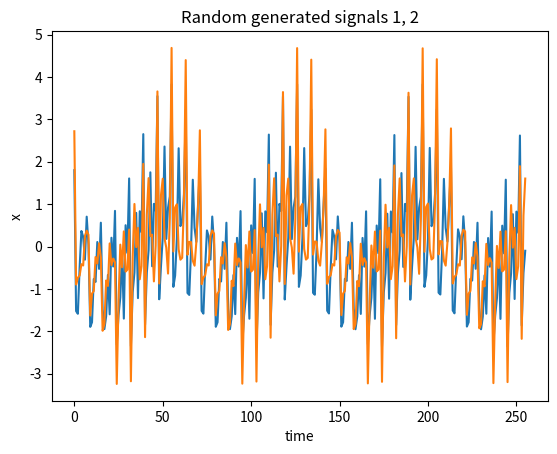
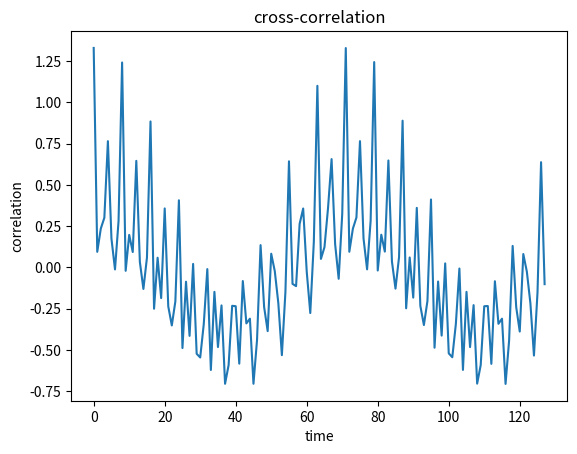
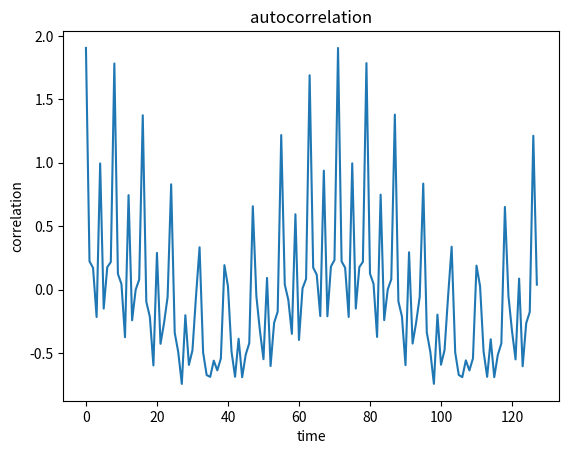

The script that saved these images, in order:
import matplotlib.pyplot as plt  # lib for graphs
import random
import numpy as np
import math
import time

n = 10
N = 256
W0 = 150
Wmax = 1500
W = np.arange(W0, Wmax + W0, W0)


def generator(n, N, W):
    signals = np.zeros(N)
    for i in range(n):
        A = random.random()
        phi = random.random()
        for t in range(N):
            signals[t] += A * math.sin(W[i] * t + phi)

    return signals


def corelvalue(signal1, signal2):
    size = len(signal1)
    assert size == len(signal2)

    Mx1 = np.average(signal1)
    Mx2 = np.average(signal2)

    result = []
    for i in range(size):
        result.append((signal1[i] - Mx1) * (signal2[i] - Mx2))

    return sum(result)/(size - 1)


def autocorel(signal):
    size = round(len(signal)/2)

    result = []
    for i in range(size):
        result.append(corelvalue(signal[0:size], signal[i:size+i]))
        print(signal[i:size+i])

    return result
   
def crosscorel(signal1,signal2):
    size = round(len(signal1)/2)

    result = []
    for i in range(size):
        result.append(corelvalue(signal1[0:size], signal2[i:size+i]))

    return result

# signal_third = generator(n,N,W)
# time_start = time.time()
# autocorel(signal_third)
# duration_1 = time.time() - time_start
# # print("%s seconds" %duration_1)
signal_first = generator(n,N,W)
signal_second = generator(n,N,W)
# time_start_1 = time.time()
# crosscorel(signal_first,signal_second)
# duration_2 = time.time() -  time_start_1
# print("%s seconds" % (duration_1 - duration_2))

# autocorel(signal_third)
print(crosscorel(signal_first,signal_second))
print('Mx:', np.average(signal_first)) 
print('Dx:', np.var(signal_second))  

plt.plot(signal_first)
plt.plot(signal_second)
plt.xlabel('time')
plt.ylabel('x')
plt.title('Random generated signals 1, 2')
plt.figure()


#cross-correlation
plt.plot(crosscorel(signal_first, signal_second)) 
plt.xlabel('time')
plt.ylabel('correlation')
plt.title('cross-correlation')
plt.figure()

## autocorrelation
plt.plot(autocorel(signal_first))  
plt.xlabel('time')
plt.ylabel('correlation')
plt.title('autocorrelation')
plt.show()

